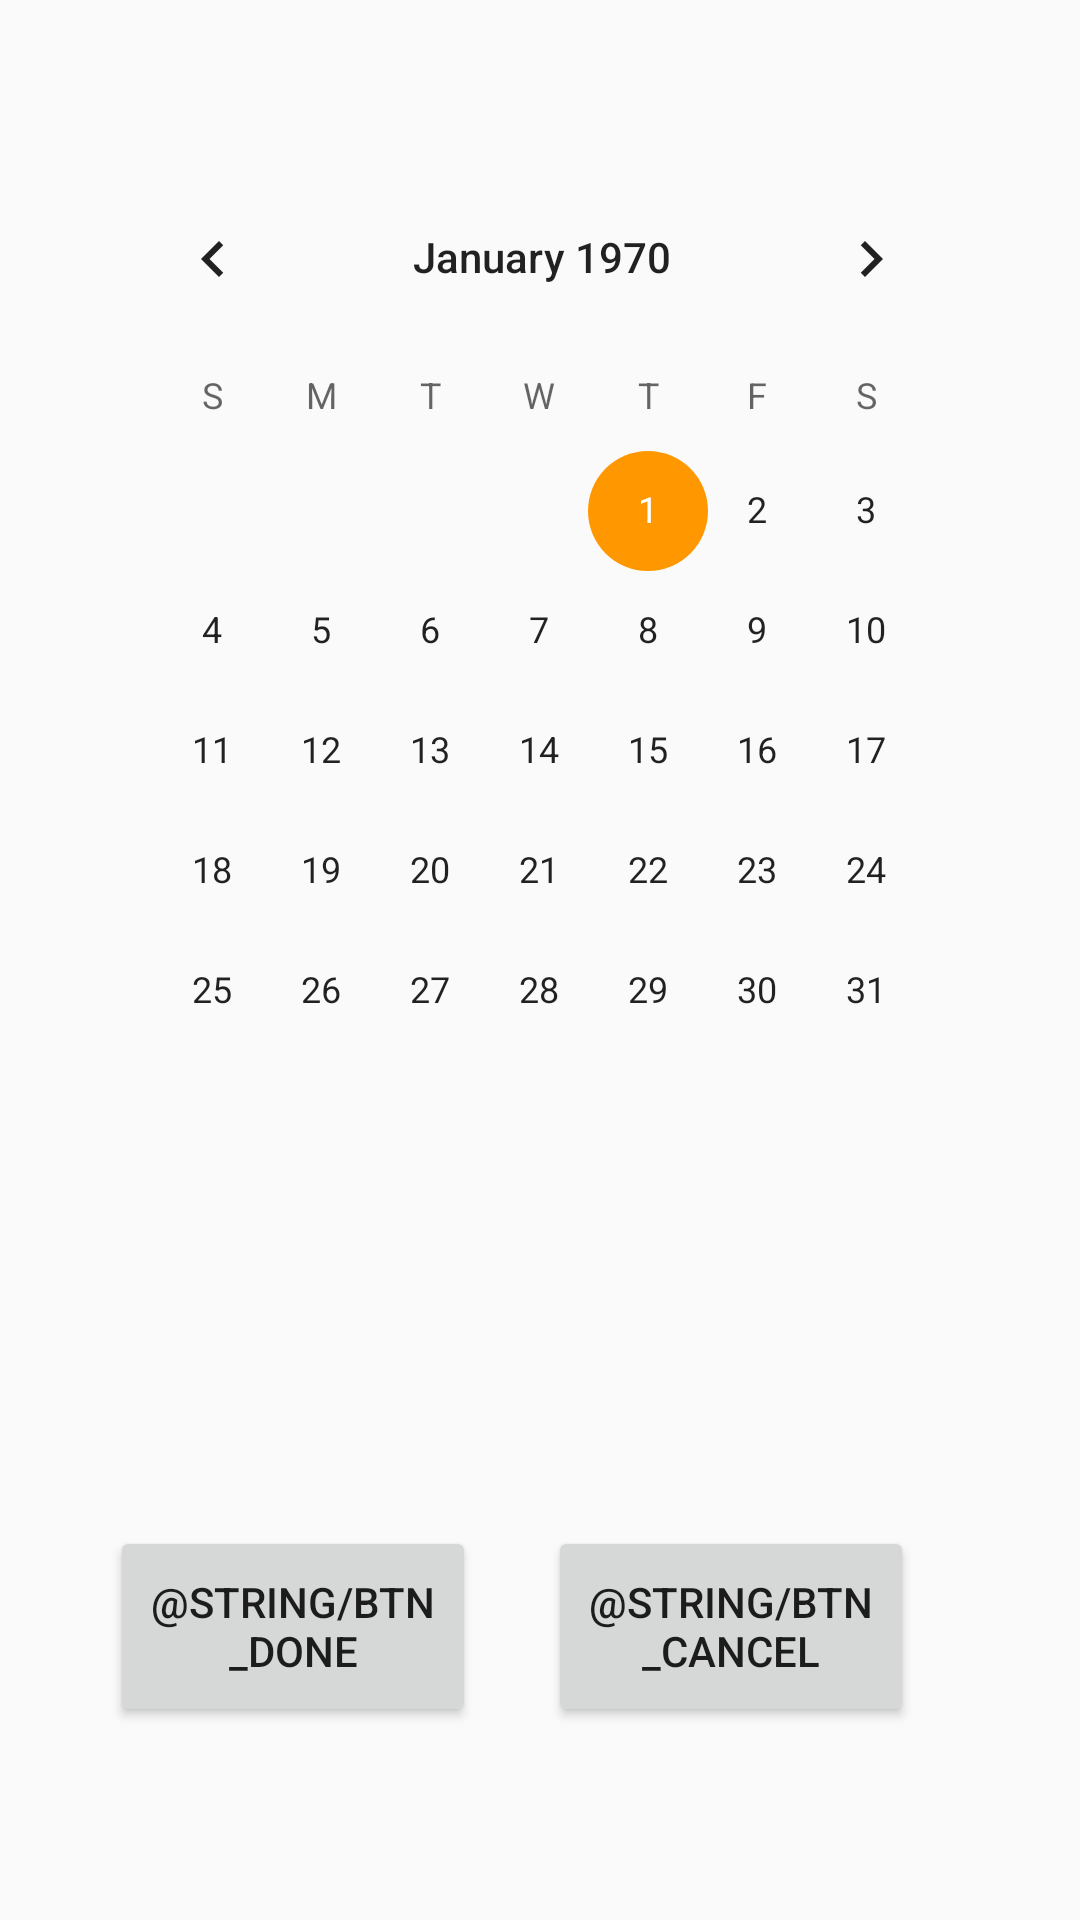

Layout XML and referenced resources for this Android screen:
<!-- AndroidManifest.xml: application theme AppTheme -->
<!-- res/layout/activity_date.xml -->
<?xml version="1.0" encoding="utf-8"?>
<android.support.constraint.ConstraintLayout xmlns:android="http://schemas.android.com/apk/res/android"
    xmlns:app="http://schemas.android.com/apk/res-auto"
    xmlns:tools="http://schemas.android.com/tools"
    android:layout_width="match_parent"
    android:layout_height="match_parent"
    tools:context=".Activity.DateActivity">

    <CalendarView
        android:id="@+id/a_date_calendar_view"
        android:layout_width="wrap_content"
        android:layout_height="wrap_content"
        android:clipToPadding="false"
        android:paddingBottom="16dp"
        android:paddingLeft="16dp"
        android:paddingRight="16dp"
        android:scrollbarStyle="insideOverlay"
        android:layout_marginStart="31dp"
        android:layout_marginTop="32dp"
        android:layout_marginEnd="30dp"
        android:layout_marginBottom="32dp"
        app:layout_constraintBottom_toTopOf="@+id/linear_layout"
        app:layout_constraintEnd_toEndOf="parent"
        app:layout_constraintStart_toStartOf="parent"
        app:layout_constraintTop_toTopOf="parent" />

    <LinearLayout
        android:id="@+id/linear_layout"
        android:layout_width="319dp"
        android:layout_height="111dp"
        android:layout_marginStart="16dp"
        android:layout_marginTop="10dp"
        android:layout_marginEnd="16dp"
        android:layout_marginBottom="40dp"
        app:layout_constraintBottom_toBottomOf="parent"
        app:layout_constraintEnd_toEndOf="parent"
        app:layout_constraintStart_toStartOf="parent"
        app:layout_constraintTop_toBottomOf="@+id/a_date_calendar_view"
        app:layout_constraintVertical_bias="0.215">

        <Button
            android:id="@+id/a_date_btn_done"
            android:layout_width="122dp"
            android:layout_height="67dp"
            android:layout_marginStart="16dp"
            android:layout_marginLeft="50dp"
            android:layout_marginTop="40dp"
            android:layout_marginEnd="8dp"
            android:layout_marginBottom="229dp"
            android:text="@string/btn_done"
            app:layout_constraintBottom_toBottomOf="@id/a_date_calendar_view"
            app:layout_constraintEnd_toEndOf="parent"
            app:layout_constraintHorizontal_bias="0.185"
            app:layout_constraintStart_toStartOf="parent"/>

        <Button
            android:id="@+id/a_date_btn_cancel"
            android:layout_width="122dp"
            android:layout_height="67dp"
            android:layout_marginStart="16dp"
            android:layout_marginTop="40dp"
            android:layout_marginEnd="8dp"
            android:layout_marginBottom="229dp"
            android:text="@string/btn_cancel"
            android:textAlignment="center"
            app:layout_constraintBottom_toBottomOf="parent"
            app:layout_constraintEnd_toEndOf="parent"
            app:layout_constraintHorizontal_bias="0.328"
            app:layout_constraintStart_toEndOf="@+id/a_date_btn_done" />
    </LinearLayout>
</android.support.constraint.ConstraintLayout>
<!-- resources referenced by this layout -->
<resources>
  <style name="AppTheme" parent="Theme.AppCompat.Light.DarkActionBar">
          <item name="colorPrimary">@color/colorPrimary</item>
          <item name="overlapAnchor">false</item>
          <item name="android:dropDownVerticalOffset">-4dp</item>
          <item name="colorPrimaryDark">@color/colorPrimaryDark</item>
          <item name="colorAccent">@color/colorAccent</item>
      </style>
  <color name="colorPrimary">#3F51B5</color>
  <color name="colorPrimaryDark">#303F9F</color>
  <color name="colorAccent">#FF9800</color>
</resources>
